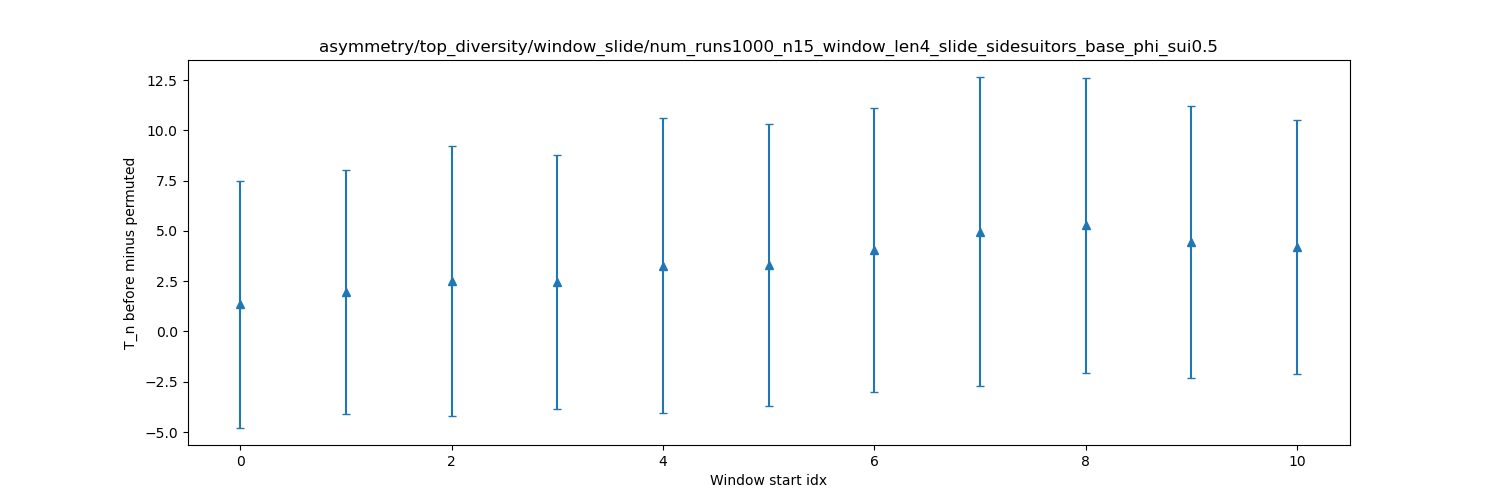

The data file committed next to this chart (first rows):
dispersion, mean, stddev
0, 1.359, 6.135
1, 1.944, 6.068
2, 2.506, 6.696
3, 2.458, 6.309
4, 3.273, 7.343
5, 3.285, 7.007
6, 4.046, 7.073
7, 4.969, 7.66
8, 5.29, 7.335
9, 4.443, 6.771
10, 4.204, 6.32
